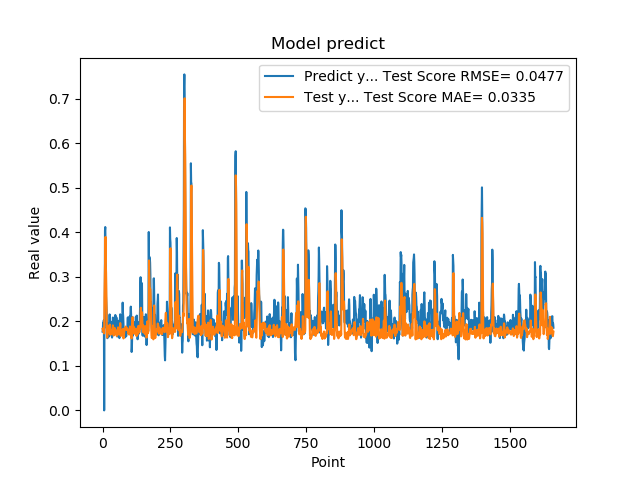

The table this chart was drawn from, first rows:
1.769561022520000082e-01, 1.832565061419197672e-01
1.810430586339999981e-01, 1.827336366468517159e-01
1.955727785830000398e-01, 1.780100023551511867e-01
1.954265981910000005e-01, 1.836127437402324813e-01
2.004670947789999880e-01, 1.793022877361467593e-01
2.029463946819999587e-01, 1.735068212290511169e-01
0.000000000000000000e+00, 1.728980989718658934e-01
1.862521618600000151e-01, 2.540529015247375844e-01
1.862153261900000301e-01, 2.933300768031632533e-01
4.038094580169999670e-01, 3.246834277139382108e-01
4.118085205549999461e-01, 3.432863407919145016e-01
3.743042349819999948e-01, 3.896203950177193898e-01
3.571429848669999685e-01, 3.276264353387420281e-01
2.572054266930000055e-01, 3.085333572286078074e-01
2.409307956699999753e-01, 2.575539318951095558e-01
2.253161966800000249e-01, 2.207782333919408868e-01
1.935185044999999937e-01, 1.721721854369189508e-01
1.787700653079999924e-01, 1.636400150139334098e-01
1.622045934200000150e-01, 1.682908600025095902e-01
1.761920750140000269e-01, 1.774036389956853699e-01
1.883655935530000325e-01, 1.849850708192820048e-01
1.861467957499999548e-01, 1.900535044910790783e-01
1.954913884399999968e-01, 1.815002713650817889e-01
1.954011768099999935e-01, 1.777579766388516225e-01
1.660518944260000185e-01, 1.769665474392356219e-01
1.907722949980000249e-01, 1.744532160625570927e-01
2.156041562559999625e-01, 1.807420332858722389e-01
1.898660957809999716e-01, 1.926511055983509413e-01
1.770474612709999895e-01, 1.736932860254646604e-01
2.001174986360000074e-01, 1.699759075646188888e-01
1.948629021640000125e-01, 1.802873081310667203e-01
1.922753006219999894e-01, 1.807834915688698030e-01
1.779100298880000042e-01, 1.714940884409344168e-01
1.810636967419999854e-01, 1.738532389797335098e-01
1.680064052340000114e-01, 1.772964361245507603e-01
1.635809391740000174e-01, 1.811890543704414158e-01
1.706920862200000111e-01, 1.824539274174594439e-01
1.916799396280000345e-01, 1.877616058137471788e-01
2.085516005749999957e-01, 1.910869947153798487e-01
2.058236002919999752e-01, 1.877100974188926630e-01
1.828240007160000513e-01, 1.740380416729167268e-01
1.857409924269999846e-01, 1.681380980809183967e-01
1.775099337099999841e-01, 1.727603409106234500e-01
1.752161234619999952e-01, 1.787886327518988239e-01
1.971126049759999999e-01, 1.791958680329800435e-01
1.845117062330000057e-01, 1.850058130073137241e-01
1.984785944219999987e-01, 1.810195082227085139e-01
2.143009155989999692e-01, 1.753840422934883903e-01
1.841159015890000139e-01, 1.807696390832166655e-01
2.104043960570000094e-01, 1.708583763228482821e-01
2.032361328599999739e-01, 1.728123437976418486e-01
2.088565975429999833e-01, 1.776336565285004665e-01
1.960448026660000231e-01, 1.670611627636703067e-01
1.900728046889999523e-01, 1.683667983651856714e-01
1.658952832220000062e-01, 1.688232723603454444e-01
1.872539073229999851e-01, 1.748294322549298063e-01
1.852532625200000171e-01, 1.817517284495452634e-01
1.799222826959999966e-01, 1.863324530737383578e-01
2.012764066460000223e-01, 1.773381304566803707e-01
1.978618204589999985e-01, 1.814382902717113222e-01
1.950792670250000027e-01, 1.795902361467808794e-01
... 1,599 more rows
